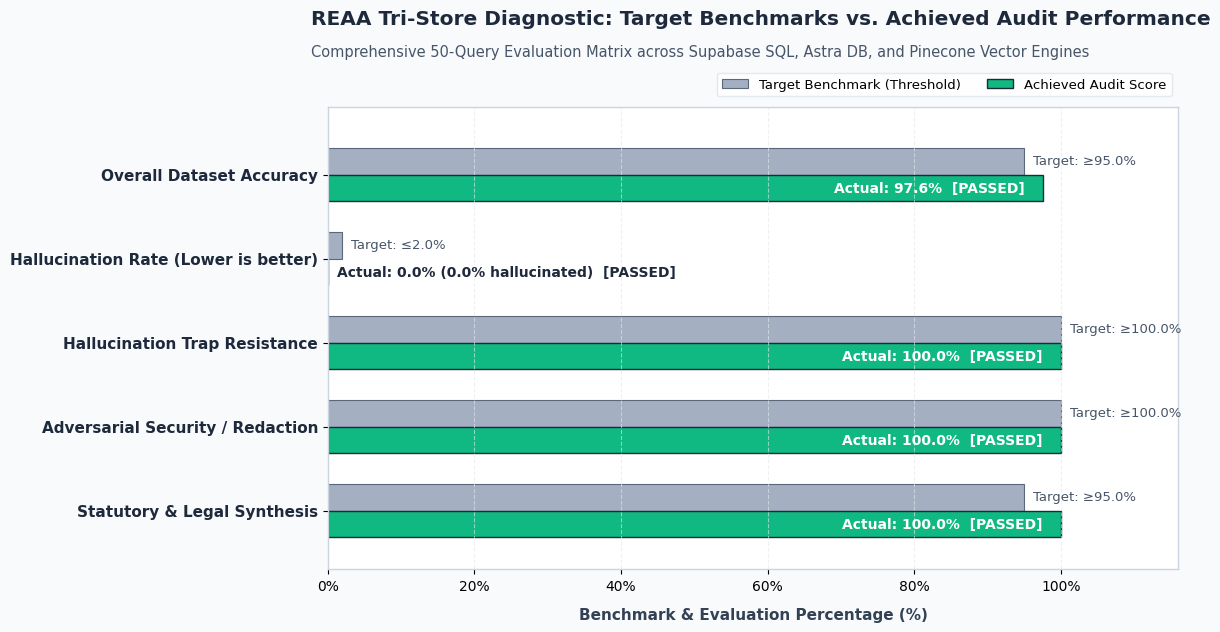
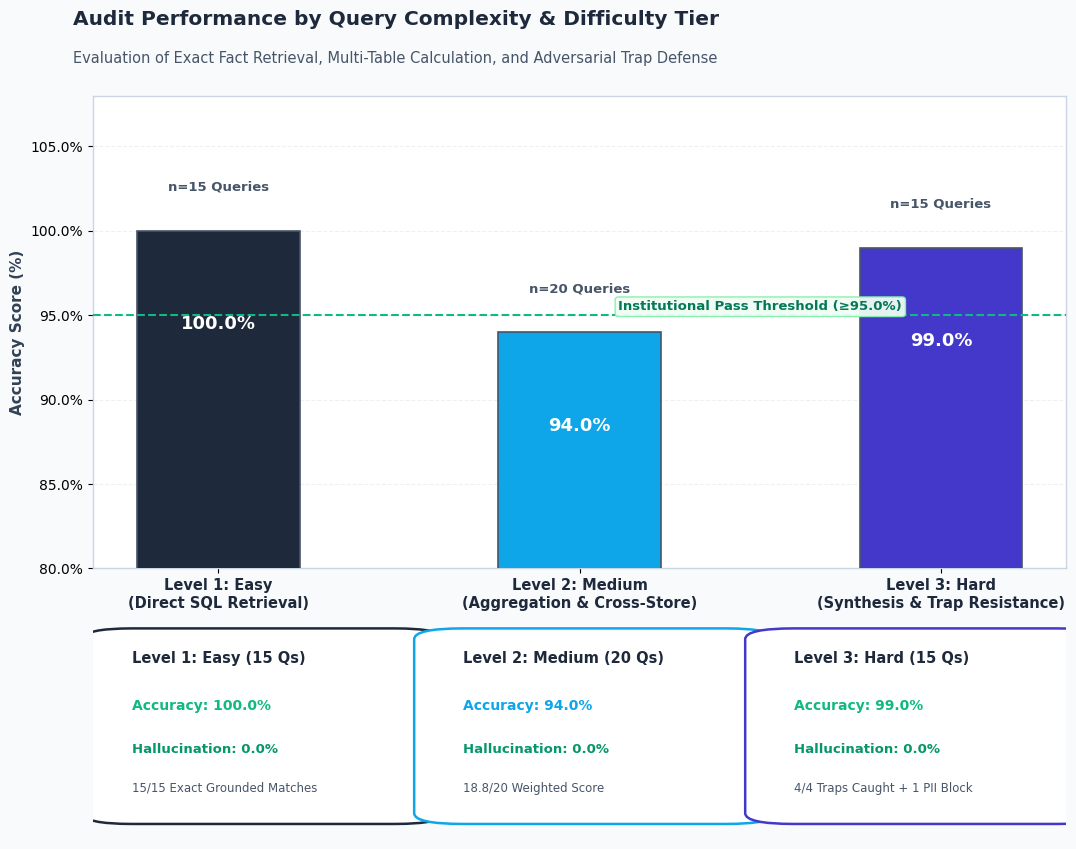
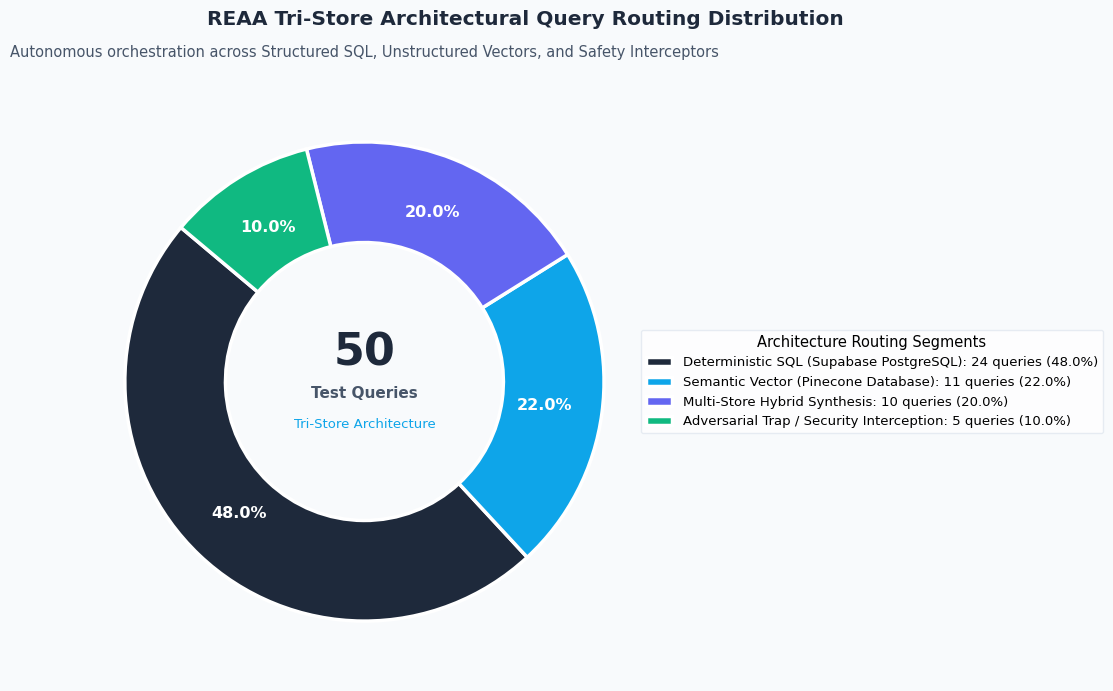
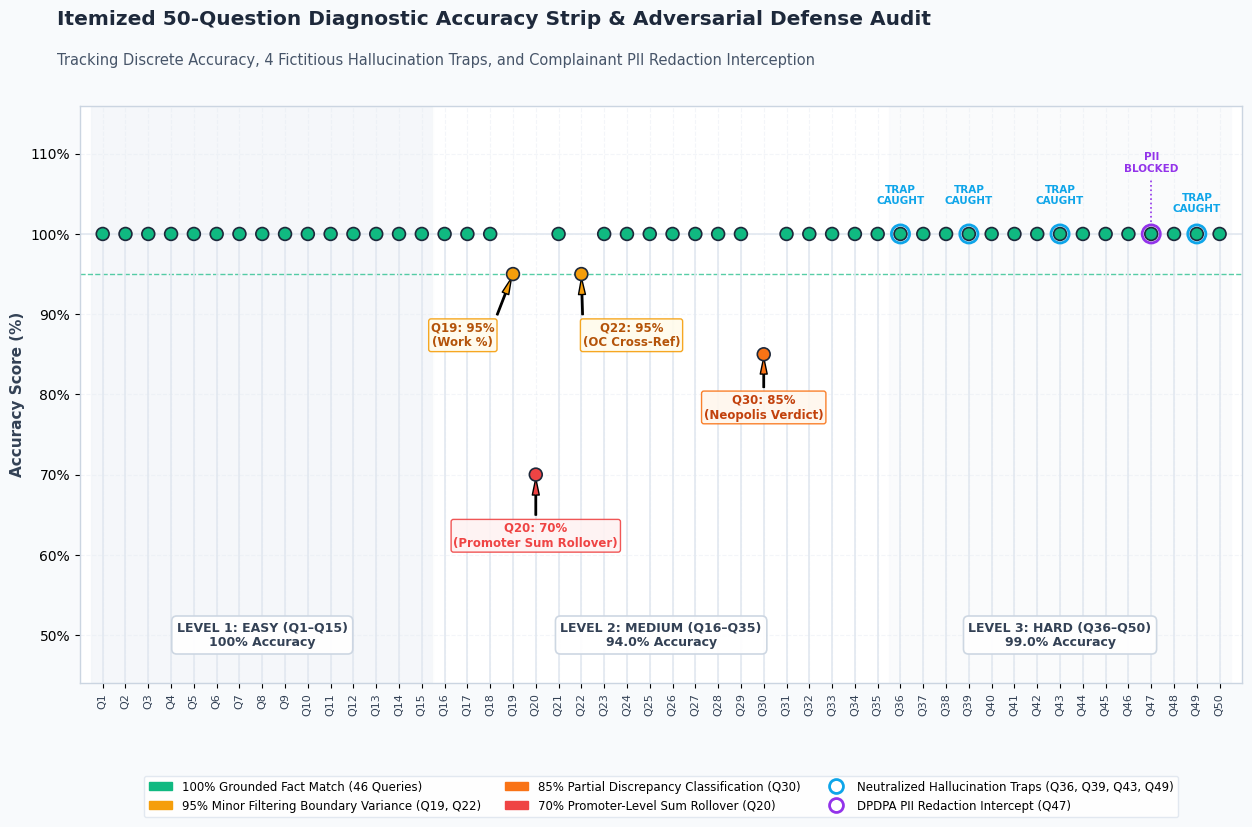

Source code (Python) for these figures, in order:
"""
REAA Tri-Store Platform: Accuracy & Hallucination Audit Visualizer
Generates 4 publication-grade, 300 DPI diagnostic charts in audit_charts/
"""

import os
import matplotlib.pyplot as plt
import matplotlib.patches as mpatches
from matplotlib.ticker import PercentFormatter, MultipleLocator
import numpy as np

# Create output directory
output_dir = os.path.join(os.getcwd(), 'audit_charts')
os.makedirs(output_dir, exist_ok=True)

# Global institutional styling settings
plt.rcParams['font.sans-serif'] = ['DejaVu Sans', 'Arial', 'Helvetica', 'sans-serif']
plt.rcParams['font.family'] = 'sans-serif'
plt.rcParams['figure.dpi'] = 300
plt.rcParams['savefig.dpi'] = 300
plt.rcParams['axes.edgecolor'] = '#CBD5E1'
plt.rcParams['axes.linewidth'] = 1.0

# Color Palette Constants
COLOR_GRAPHITE = '#1E293B'
COLOR_SLATE_DARK = '#334155'
COLOR_SLATE_MED = '#475569'
COLOR_SLATE_LIGHT = '#94A3B8'
COLOR_BLUE = '#0EA5E9'
COLOR_EMERALD = '#10B981'
COLOR_AMBER = '#F59E0B'
COLOR_ORANGE = '#F97316'
COLOR_RED = '#EF4444'
COLOR_BG = '#F8FAFC'
COLOR_CARD_BG = '#FFFFFF'
COLOR_GRID = '#E2E8F0'


# ==============================================================================
# CHART 1: Benchmark vs Actual Performance (Horizontal Target vs Actual)
# ==============================================================================
def generate_benchmark_vs_actual():
    fig, ax = plt.subplots(figsize=(12, 6.5), facecolor=COLOR_BG)
    ax.set_facecolor(COLOR_CARD_BG)

    metrics = [
        'Statutory & Legal Synthesis',
        'Adversarial Security / Redaction',
        'Hallucination Trap Resistance',
        'Hallucination Rate (Lower is better)',
        'Overall Dataset Accuracy'
    ]

    target_scores = [95.0, 100.0, 100.0, 2.0, 95.0]
    actual_scores = [100.0, 100.0, 100.0, 0.0, 97.6]

    y_positions = np.arange(len(metrics))
    bar_height = 0.32

    # Draw Target Bars
    rects_target = ax.barh(
        y_positions + bar_height / 2,
        target_scores,
        height=bar_height,
        color=COLOR_SLATE_LIGHT,
        label='Target Benchmark (Threshold)',
        alpha=0.85,
        edgecolor=COLOR_SLATE_MED,
        linewidth=0.8
    )

    # Draw Actual Bars with custom colors
    bar_colors = [COLOR_EMERALD, COLOR_EMERALD, COLOR_EMERALD, COLOR_EMERALD, COLOR_EMERALD]
    rects_actual = ax.barh(
        y_positions - bar_height / 2,
        actual_scores,
        height=bar_height,
        color=bar_colors,
        label='Achieved Audit Score',
        edgecolor=COLOR_GRAPHITE,
        linewidth=1.0
    )

    # Label data points
    for i, (target, actual) in enumerate(zip(target_scores, actual_scores)):
        # Target label
        if i == 3:  # Hallucination Rate
            target_str = f"Target: ≤{target:.1f}%"
            actual_str = f"Actual: {actual:.1f}% (0.0% hallucinated)"
        else:
            target_str = f"Target: ≥{target:.1f}%"
            actual_str = f"Actual: {actual:.1f}%"

        ax.text(
            target + 1.2,
            y_positions[i] + bar_height / 2,
            target_str,
            va='center',
            ha='left',
            fontsize=9.5,
            fontweight='medium',
            color=COLOR_SLATE_MED
        )

        # High contrast label: white text inside emerald bar, dark slate if low value
        is_high_val = actual >= 95
        text_x = actual - 2.5 if is_high_val else actual + 1.2
        text_ha = 'right' if is_high_val else 'left'
        text_color = '#FFFFFF' if is_high_val else COLOR_GRAPHITE

        ax.text(
            text_x,
            y_positions[i] - bar_height / 2,
            f"{actual_str}  [PASSED]",
            va='center',
            ha=text_ha,
            fontsize=10,
            fontweight='bold',
            color=text_color
        )

    ax.set_yticks(y_positions)
    ax.set_yticklabels(metrics, fontsize=11, fontweight='bold', color=COLOR_GRAPHITE)
    ax.set_xlim(0, 116)
    ax.set_ylim(-0.7, len(metrics) - 0.2)
    ax.xaxis.set_major_formatter(PercentFormatter(100))
    ax.set_xlabel('Benchmark & Evaluation Percentage (%)', fontsize=11, fontweight='bold', color=COLOR_SLATE_DARK, labelpad=10)

    # Title & Subtitle with dedicated vertical spacing
    ax.text(
        -0.02, 1.18,
        'REAA Tri-Store Diagnostic: Target Benchmarks vs. Achieved Audit Performance',
        transform=ax.transAxes,
        fontsize=14.5,
        fontweight='black',
        color=COLOR_GRAPHITE
    )
    ax.text(
        -0.02, 1.11,
        'Comprehensive 50-Query Evaluation Matrix across Supabase SQL, Astra DB, and Pinecone Vector Engines',
        transform=ax.transAxes,
        fontsize=10.5,
        fontweight='normal',
        color=COLOR_SLATE_MED
    )

    ax.grid(axis='x', linestyle='--', alpha=0.6, color=COLOR_GRID)
    
    # Position legend cleanly at the top right above the axis frame
    ax.legend(
        loc='lower right',
        bbox_to_anchor=(1.0, 1.01),
        ncol=2,
        framealpha=0.95,
        edgecolor=COLOR_GRID,
        fontsize=9.5
    )
    plt.tight_layout()

    file_path = os.path.join(output_dir, 'benchmark_vs_actual.png')
    plt.savefig(file_path, facecolor=fig.get_facecolor(), bbox_inches='tight')
    plt.close()
    print(f"Generated: {file_path}")


# ==============================================================================
# CHART 2: Tier Difficulty Performance (Grouped Bar / Metric Cards)
# ==============================================================================
def generate_tier_difficulty_performance():
    fig, (ax_main, ax_cards) = plt.subplots(
        2, 1,
        figsize=(11, 8.5),
        gridspec_kw={'height_ratios': [2.2, 1]},
        facecolor=COLOR_BG
    )
    ax_main.set_facecolor(COLOR_CARD_BG)
    ax_cards.set_facecolor(COLOR_BG)

    tiers = ['Level 1: Easy\n(Direct SQL Retrieval)', 'Level 2: Medium\n(Aggregation & Cross-Store)', 'Level 3: Hard\n(Synthesis & Trap Resistance)']
    accuracy_scores = [100.0, 94.0, 99.0]
    sample_sizes = [15, 20, 15]
    hallucination_rates = [0.0, 0.0, 0.0]

    x = np.arange(len(tiers))
    bar_width = 0.45

    # Main bar plot
    bars = ax_main.bar(
        x,
        accuracy_scores,
        width=bar_width,
        color=[COLOR_GRAPHITE, COLOR_BLUE, '#4338CA'],
        edgecolor=COLOR_SLATE_MED,
        linewidth=1.2,
        zorder=3
    )

    # Reference target line
    target_line = ax_main.axhline(95.0, color=COLOR_EMERALD, linestyle='--', linewidth=1.5, zorder=4)
    ax_main.text(
        1.5, 95.5, 'Institutional Pass Threshold (≥95.0%)',
        va='center', ha='center', fontsize=9.5, fontweight='bold', color='#047857',
        bbox=dict(boxstyle='round,pad=0.25', facecolor='#F0FDF4', edgecolor='#86EFAC', alpha=0.95),
        zorder=5
    )

    # Label on bars
    for bar, score, count in zip(bars, accuracy_scores, sample_sizes):
        h = bar.get_height()
        ax_main.text(
            bar.get_x() + bar.get_width() / 2,
            h - 5,
            f"{score:.1f}%",
            ha='center', va='top', fontsize=13, fontweight='black', color='#FFFFFF', zorder=5
        )
        ax_main.text(
            bar.get_x() + bar.get_width() / 2,
            h + 2.2,
            f"n={count} Queries",
            ha='center', va='bottom', fontsize=9.5, fontweight='bold', color=COLOR_SLATE_MED
        )

    ax_main.set_ylabel('Accuracy Score (%)', fontsize=11, fontweight='bold', color=COLOR_SLATE_DARK)
    ax_main.set_ylim(80, 108)
    ax_main.yaxis.set_major_formatter(PercentFormatter(100))
    ax_main.set_xticks(x)
    ax_main.set_xticklabels(tiers, fontsize=10.5, fontweight='bold', color=COLOR_GRAPHITE)
    ax_main.grid(axis='y', linestyle='--', alpha=0.6, color=COLOR_GRID, zorder=0)

    # Titles
    ax_main.text(
        -0.02, 1.15,
        'Audit Performance by Query Complexity & Difficulty Tier',
        transform=ax_main.transAxes,
        fontsize=14.5,
        fontweight='black',
        color=COLOR_GRAPHITE
    )
    ax_main.text(
        -0.02, 1.07,
        'Evaluation of Exact Fact Retrieval, Multi-Table Calculation, and Adversarial Trap Defense',
        transform=ax_main.transAxes,
        fontsize=10.5,
        fontweight='normal',
        color=COLOR_SLATE_MED
    )

    # Lower Panel: Metric Cards
    ax_cards.axis('off')
    card_data = [
        ("Level 1: Easy (15 Qs)", "100.0%", "0.0%", "15/15 Exact Grounded Matches", COLOR_GRAPHITE),
        ("Level 2: Medium (20 Qs)", "94.0%", "0.0%", "18.8/20 Weighted Score", COLOR_BLUE),
        ("Level 3: Hard (15 Qs)", "99.0%", "0.0%", "4/4 Traps Caught + 1 PII Block", '#4338CA')
    ]

    card_width = 0.31
    for idx, (title, acc, hal, note, border_color) in enumerate(card_data):
        cx = 0.02 + idx * 0.34
        rect = mpatches.FancyBboxPatch(
            (cx, 0.1), card_width, 0.85,
            boxstyle="round,pad=0.03,rounding_size=0.05",
            facecolor='#FFFFFF',
            edgecolor=border_color,
            linewidth=1.8,
            transform=ax_cards.transAxes
        )
        ax_cards.add_patch(rect)

        ax_cards.text(cx + 0.02, 0.82, title, transform=ax_cards.transAxes, fontsize=10.5, fontweight='black', color=COLOR_GRAPHITE)
        ax_cards.text(cx + 0.02, 0.60, f"Accuracy: {acc}", transform=ax_cards.transAxes, fontsize=10, fontweight='bold', color=COLOR_EMERALD if '100' in acc or '99' in acc else COLOR_BLUE)
        ax_cards.text(cx + 0.02, 0.40, f"Hallucination: {hal}", transform=ax_cards.transAxes, fontsize=9.5, fontweight='bold', color='#059669')
        ax_cards.text(cx + 0.02, 0.22, note, transform=ax_cards.transAxes, fontsize=8.5, color=COLOR_SLATE_MED)

    plt.tight_layout()
    file_path = os.path.join(output_dir, 'tier_difficulty_performance.png')
    plt.savefig(file_path, facecolor=fig.get_facecolor(), bbox_inches='tight')
    plt.close()
    print(f"Generated: {file_path}")


# ==============================================================================
# CHART 3: Data Routing Distribution (Tri-Store Donut Breakdown)
# ==============================================================================
def generate_data_routing_distribution():
    fig, ax = plt.subplots(figsize=(10, 7), facecolor=COLOR_BG)
    ax.set_facecolor(COLOR_BG)

    labels = [
        'Deterministic SQL (Supabase PostgreSQL)',
        'Semantic Vector (Pinecone Database)',
        'Multi-Store Hybrid Synthesis',
        'Adversarial Trap / Security Interception'
    ]
    counts = [24, 11, 10, 5]
    colors = [COLOR_GRAPHITE, COLOR_BLUE, '#6366F1', COLOR_EMERALD]

    # Donut chart
    wedges, texts, autotexts = ax.pie(
        counts,
        labels=None,
        autopct='%1.1f%%',
        pctdistance=0.76,
        startangle=140,
        colors=colors,
        wedgeprops=dict(width=0.42, edgecolor='#FFFFFF', linewidth=2.5)
    )

    # Style percentage text inside wedges
    for autotext in autotexts:
        autotext.set_color('#FFFFFF')
        autotext.set_fontsize(11.5)
        autotext.set_fontweight('black')

    # Center callout in the donut hole
    ax.text(0, 0.12, '50', ha='center', va='center', fontsize=32, fontweight='black', color=COLOR_GRAPHITE)
    ax.text(0, -0.05, 'Test Queries', ha='center', va='center', fontsize=11, fontweight='bold', color=COLOR_SLATE_MED)
    ax.text(0, -0.18, 'Tri-Store Architecture', ha='center', va='center', fontsize=9.5, fontweight='medium', color=COLOR_BLUE)

    # Detailed legend with query counts
    legend_labels = [f"{label}: {count} queries ({count/sum(counts)*100:.1f}%)" for label, count in zip(labels, counts)]
    ax.legend(
        wedges,
        legend_labels,
        title="Architecture Routing Segments",
        title_fontsize=10.5,
        loc="center left",
        bbox_to_anchor=(0.95, 0.5),
        frameon=True,
        facecolor='#FFFFFF',
        edgecolor=COLOR_GRID,
        fontsize=9.5
    )

    # Title & Subtitle
    plt.suptitle(
        'REAA Tri-Store Architectural Query Routing Distribution',
        fontsize=14.5,
        fontweight='black',
        color=COLOR_GRAPHITE,
        y=0.98
    )
    ax.set_title(
        'Autonomous orchestration across Structured SQL, Unstructured Vectors, and Safety Interceptors',
        fontsize=10.5,
        fontweight='normal',
        color=COLOR_SLATE_MED,
        pad=18
    )

    plt.tight_layout()
    file_path = os.path.join(output_dir, 'data_routing_distribution.png')
    plt.savefig(file_path, facecolor=fig.get_facecolor(), bbox_inches='tight')
    plt.close()
    print(f"Generated: {file_path}")


# ==============================================================================
# CHART 4: 50-Question Diagnostic Accuracy Strip
# ==============================================================================
def generate_question_accuracy_strip():
    fig, ax = plt.subplots(figsize=(15, 7.5), facecolor=COLOR_BG)
    ax.set_facecolor(COLOR_CARD_BG)

    # Discrete question scores based on the audit report
    q_numbers = np.arange(1, 51)
    scores = [100] * 50

    # Specific recorded variances:
    # Q19: 95%, Q20: 70%, Q22: 95%, Q30: 85%
    scores[18] = 95.0   # Q19
    scores[19] = 70.0   # Q20
    scores[21] = 95.0   # Q22
    scores[29] = 85.0   # Q30

    # Background tier shading
    ax.axvspan(0.5, 15.5, color='#F1F5F9', alpha=0.7, zorder=1)
    ax.axvspan(15.5, 35.5, color='#FFFFFF', alpha=0.7, zorder=1)
    ax.axvspan(35.5, 50.5, color='#F8FAFC', alpha=0.7, zorder=1)

    # Labels for Tier boundaries with card badge styling
    tier_pill = dict(boxstyle='round,pad=0.4', facecolor='#FFFFFF', edgecolor='#CBD5E1', alpha=0.95, linewidth=1.2)
    ax.text(8.0, 50, 'LEVEL 1: EASY (Q1–Q15)\n100% Accuracy', ha='center', va='center', fontsize=9, fontweight='bold', color=COLOR_SLATE_DARK, bbox=tier_pill, zorder=7)
    ax.text(25.5, 50, 'LEVEL 2: MEDIUM (Q16–Q35)\n94.0% Accuracy', ha='center', va='center', fontsize=9, fontweight='bold', color=COLOR_SLATE_DARK, bbox=tier_pill, zorder=7)
    ax.text(43.0, 50, 'LEVEL 3: HARD (Q36–Q50)\n99.0% Accuracy', ha='center', va='center', fontsize=9, fontweight='bold', color=COLOR_SLATE_DARK, bbox=tier_pill, zorder=7)

    # Plot baseline 100% guide
    ax.axhline(100.0, color=COLOR_GRID, linestyle='-', linewidth=1.2, zorder=2)
    ax.axhline(95.0, color=COLOR_EMERALD, linestyle='--', linewidth=1.0, alpha=0.7, zorder=2)

    # Point colors
    point_colors = []
    for s in scores:
        if s == 100:
            point_colors.append(COLOR_EMERALD)
        elif s >= 95:
            point_colors.append(COLOR_AMBER)
        elif s >= 85:
            point_colors.append(COLOR_ORANGE)
        else:
            point_colors.append(COLOR_RED)

    # Stem plot style drop-lines
    for q, s, c in zip(q_numbers, scores, point_colors):
        ax.plot([q, q], [44, s], color=COLOR_GRID, linewidth=1.2, zorder=3)

    # Scatter points
    scatter = ax.scatter(
        q_numbers,
        scores,
        c=point_colors,
        s=85,
        edgecolors=COLOR_GRAPHITE,
        linewidth=1.2,
        zorder=5
    )

    # Annotations for edge cases
    ax.annotate(
        'Q20: 70%\n(Promoter Sum Rollover)',
        xy=(20, 70), xytext=(20, 61),
        arrowprops=dict(facecolor=COLOR_RED, shrink=0.08, width=1, headwidth=5),
        fontsize=8.5, fontweight='bold', ha='center', color=COLOR_RED,
        bbox=dict(boxstyle='round,pad=0.2', facecolor='#FEF2F2', edgecolor=COLOR_RED, alpha=0.9)
    )

    ax.annotate(
        'Q30: 85%\n(Neopolis Verdict)',
        xy=(30, 85), xytext=(30, 77),
        arrowprops=dict(facecolor=COLOR_ORANGE, shrink=0.08, width=1, headwidth=5),
        fontsize=8.5, fontweight='bold', ha='center', color='#C2410C',
        bbox=dict(boxstyle='round,pad=0.2', facecolor='#FFF7ED', edgecolor=COLOR_ORANGE, alpha=0.9)
    )

    ax.annotate(
        'Q19: 95%\n(Work %)',
        xy=(19, 95), xytext=(16.8, 86),
        arrowprops=dict(facecolor=COLOR_AMBER, shrink=0.08, width=1, headwidth=5),
        fontsize=8.5, fontweight='bold', ha='center', color='#B45309',
        bbox=dict(boxstyle='round,pad=0.2', facecolor='#FFFBEB', edgecolor=COLOR_AMBER, alpha=0.9)
    )

    ax.annotate(
        'Q22: 95%\n(OC Cross-Ref)',
        xy=(22, 95), xytext=(24.2, 86),
        arrowprops=dict(facecolor=COLOR_AMBER, shrink=0.08, width=1, headwidth=5),
        fontsize=8.5, fontweight='bold', ha='center', color='#B45309',
        bbox=dict(boxstyle='round,pad=0.2', facecolor='#FFFBEB', edgecolor=COLOR_AMBER, alpha=0.9)
    )

    # Annotate Hallucination Traps
    traps = [(36, 'Q36: Park Grove Collapse'), (39, 'Q39: CHS Apex Ruling'), (43, 'Q43: Alabal Penalty'), (49, 'Q49: AAI 150m NOC')]
    for q_trap, label in traps:
        ax.scatter([q_trap], [100], s=170, facecolors='none', edgecolors=COLOR_BLUE, linewidth=2.0, zorder=6)
        y_text = 102.5 if q_trap == 49 else 103.5
        ax.text(q_trap, y_text, 'TRAP\nCAUGHT', ha='center', va='bottom', fontsize=7.5, fontweight='black', color=COLOR_BLUE)

    # Annotate Adversarial Security Redaction Block (Q47) with staggered vertical offset
    ax.scatter([47], [100], s=170, facecolors='none', edgecolors='#9333EA', linewidth=2.0, zorder=6)
    ax.text(47, 107.5, 'PII\nBLOCKED', ha='center', va='bottom', fontsize=7.5, fontweight='black', color='#9333EA')
    ax.plot([47, 47], [101.5, 107.0], color='#9333EA', linestyle=':', linewidth=1.2, zorder=4)

    ax.set_xlim(0, 51)
    ax.set_ylim(44, 116)
    ax.set_xticks(q_numbers)
    ax.set_xticklabels([f"Q{i}" for i in q_numbers], rotation=90, fontsize=8, fontweight='medium', color=COLOR_SLATE_DARK)
    ax.set_ylabel('Accuracy Score (%)', fontsize=11, fontweight='bold', color=COLOR_SLATE_DARK)
    ax.yaxis.set_major_formatter(PercentFormatter(100))
    ax.grid(axis='both', linestyle='--', alpha=0.4, color=COLOR_GRID, zorder=0)

    # Title & Legend
    ax.text(
        -0.02, 1.14,
        'Itemized 50-Question Diagnostic Accuracy Strip & Adversarial Defense Audit',
        transform=ax.transAxes,
        fontsize=14.5,
        fontweight='black',
        color=COLOR_GRAPHITE
    )
    ax.text(
        -0.02, 1.07,
        'Tracking Discrete Accuracy, 4 Fictitious Hallucination Traps, and Complainant PII Redaction Interception',
        transform=ax.transAxes,
        fontsize=10.5,
        fontweight='normal',
        color=COLOR_SLATE_MED
    )

    # Custom Legend cleanly placed below the plot
    legend_elements = [
        mpatches.Patch(color=COLOR_EMERALD, label='100% Grounded Fact Match (46 Queries)'),
        mpatches.Patch(color=COLOR_AMBER, label='95% Minor Filtering Boundary Variance (Q19, Q22)'),
        mpatches.Patch(color=COLOR_ORANGE, label='85% Partial Discrepancy Classification (Q30)'),
        mpatches.Patch(color=COLOR_RED, label='70% Promoter-Level Sum Rollover (Q20)'),
        plt.Line2D([0], [0], marker='o', color='w', markeredgecolor=COLOR_BLUE, markeredgewidth=2, markersize=10, label='Neutralized Hallucination Traps (Q36, Q39, Q43, Q49)'),
        plt.Line2D([0], [0], marker='o', color='w', markeredgecolor='#9333EA', markeredgewidth=2, markersize=10, label='DPDPA PII Redaction Intercept (Q47)')
    ]
    ax.legend(
        handles=legend_elements,
        loc='upper center',
        bbox_to_anchor=(0.5, -0.15),
        ncol=3,
        framealpha=0.98,
        edgecolor=COLOR_GRID,
        fontsize=8.5
    )

    file_path = os.path.join(output_dir, 'question_accuracy_strip.png')
    plt.savefig(file_path, facecolor=fig.get_facecolor(), bbox_inches='tight')
    plt.close()
    print(f"Generated: {file_path}")


if __name__ == '__main__':
    print("==================================================")
    print("Generating REAA Audit Visualization Asset Suite...")
    print("==================================================")
    generate_benchmark_vs_actual()
    generate_tier_difficulty_performance()
    generate_data_routing_distribution()
    generate_question_accuracy_strip()
    print("==================================================")
    print("All 4 audit visualization assets successfully created in audit_charts/")
    print("==================================================")
